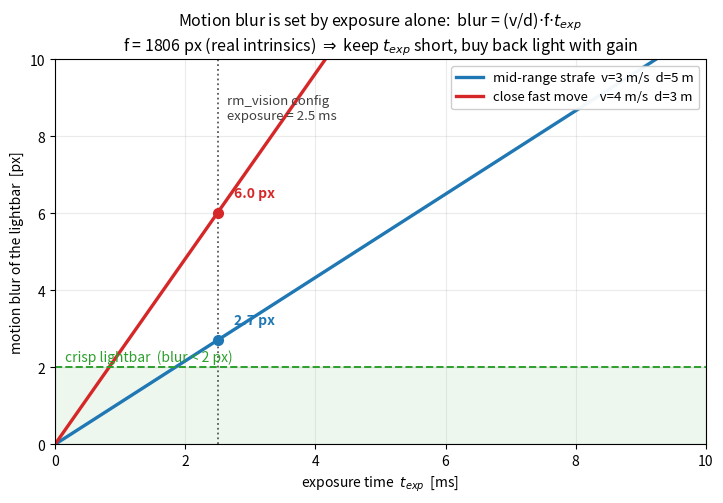

Generate this figure with matplotlib: (Note: this script raises an exception after producing the figure.)
"""Motion blur vs exposure time for RM auto-aim targets.

First principles: during the exposure window t_exp, a target moving with
lateral velocity v at distance d sweeps an angle omega = v/d.  Projected
through a lens with focal length f (in pixels), the image of the target
smears over

    blur[px] = (v / d) * f * t_exp .

Blur depends only on exposure time, NOT on frame rate (global shutter
integrates all rows simultaneously).  f is taken from the real rm_vision
camera_info.yaml (fx ~= 1806 px, 1440x1080).  The vertical marker is the
exposure the shipped rm_vision config actually uses (2500 us).

Output: chapters/4.Application/images/app-camera-motion-blur.png
"""
import os
import numpy as np
import matplotlib.pyplot as plt

F_PX = 1806.0          # focal length in pixels, real rm_vision intrinsics
BLUR_OK = 2.0          # px, empirical "still crisp" threshold for a lightbar
T_CFG = 2.5            # ms, exposure_time in shipped rm_vision node_params

# (label, v [m/s], d [m])
CASES = [
    ("mid-range strafe  v=3 m/s  d=5 m", 3.0, 5.0),
    ("close fast move    v=4 m/s  d=3 m", 4.0, 3.0),
]

t_ms = np.linspace(0.0, 10.0, 400)      # exposure time in ms
t_s = t_ms / 1000.0

fig, ax = plt.subplots(figsize=(8.4, 5.0))

colors = ["#1f77b4", "#d62728"]
for (label, v, d), c in zip(CASES, colors):
    rate = (v / d) * F_PX               # px per second
    blur = rate * t_s                   # px
    ax.plot(t_ms, blur, color=c, lw=2.4, label=label)
    b_cfg = rate * (T_CFG / 1000.0)
    ax.plot(T_CFG, b_cfg, "o", color=c, ms=7, zorder=5)
    ax.annotate(f"{b_cfg:.1f} px", (T_CFG, b_cfg), xytext=(T_CFG + 0.25, b_cfg + 0.4),
                color=c, fontsize=10, fontweight="bold")

# usable window: blur below threshold for the milder case
rate_mild = (CASES[0][1] / CASES[0][2]) * F_PX
t_ok = BLUR_OK / rate_mild * 1000.0     # ms where mild case hits threshold
ax.axhspan(0, BLUR_OK, color="#2ca02c", alpha=0.08)
ax.axhline(BLUR_OK, color="#2ca02c", lw=1.4, ls="--")
ax.annotate("crisp lightbar  (blur < 2 px)", (0.15, BLUR_OK + 0.15),
            color="#2ca02c", fontsize=10)

ax.axvline(T_CFG, color="0.35", lw=1.3, ls=":")
ax.annotate("rm_vision config\nexposure = 2.5 ms", (T_CFG + 0.15, 9.1),
            color="0.25", fontsize=9.5, va="top")

ax.set_xlim(0, 10)
ax.set_ylim(0, 10)
ax.set_xlabel("exposure time  $t_{exp}$  [ms]")
ax.set_ylabel("motion blur of the lightbar  [px]")
ax.set_title("Motion blur is set by exposure alone:  blur = (v/d)$\\cdot$f$\\cdot t_{exp}$\n"
             "f = 1806 px (real intrinsics) $\\Rightarrow$ keep $t_{exp}$ short, buy back light with gain",
             fontsize=11.5)
ax.legend(loc="upper right", fontsize=9.5, framealpha=0.95)
ax.grid(True, alpha=0.25)

out = os.path.join(os.path.dirname(__file__), "..", "..",
                   "chapters", "4.Application", "images", "app-camera-motion-blur.png")
out = os.path.abspath(out)
os.makedirs(os.path.dirname(out), exist_ok=True)
fig.tight_layout()
fig.savefig(out, dpi=150)
print("wrote", out)
print(f"blur@2.5ms  caseA={rate_mild*T_CFG/1000:.2f}px  "
      f"caseB={(CASES[1][1]/CASES[1][2])*F_PX*T_CFG/1000:.2f}px  "
      f"caseA hits 2px at {t_ok:.2f}ms")
